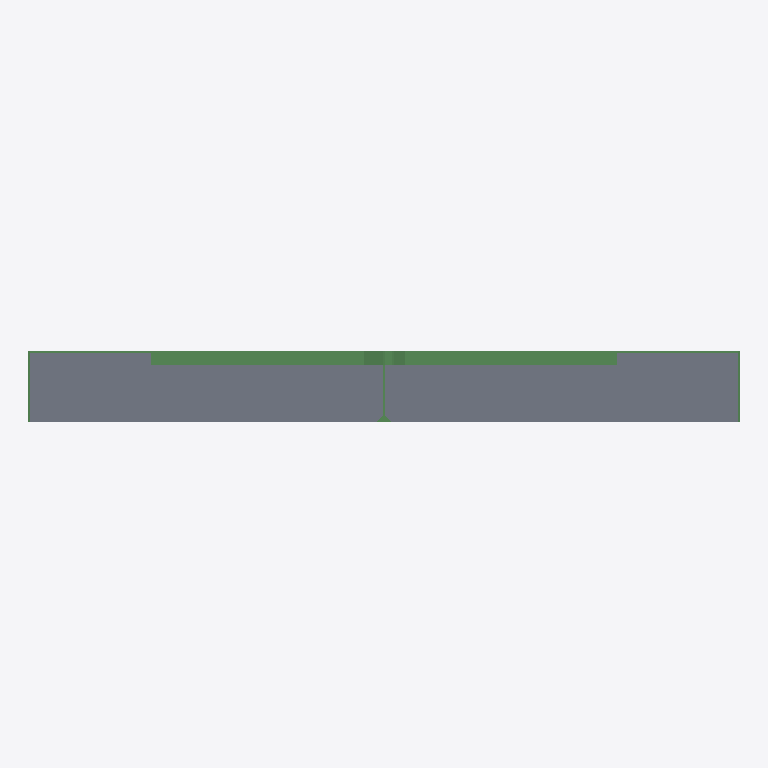
Plan cut of the same IFC building model at storey 'Membran' (level 0.00 m, cut at 1.40 m), seen from above with north up, elements coloured by IFC class (only those large enough to see are counted): 4 beams (green), 2 slabs (grey). Cut surfaces are drawn darker.
Extent 2.0 m × 0.2 m × 2.4 m (x, y, z). Storeys (1): Membran at 0.00 m. Elements (75): 53 IfcPlate, 20 IfcBeam, 2 IfcSlab.

HEADER;
FILE_DESCRIPTION(('ViewDefinition[CoordinationView_V2.0]','ExchangeRequirement[Structural, SurfaceGeometry]','Option [GridExport:Off]','Option [Assemblies:Off]','Option [Bolts:On]','Option [Rebars:On]','Option [PourObjects:On]','Option [Welds:Off]','Option [SurfaceTreatments:Off]','Option [LocationBy:0]','Option [ViewColors:On]','Option [SectionedSpine:Off]','[2 more]'),'2;1');
FILE_NAME('SNACKS_Detalj_Membran.ifc','2026-10-16T10:16:04',('SWECO\\NOULVE'),('Structural Designer'),'IFC Parser','Tekla Structures 2025 Service Pack 7, IFC Export','');
FILE_SCHEMA(('IFC2X3'));
ENDSEC;
DATA;
#36=IFCPROJECT('3hIXHEhwnBPg9iYCRerLS3',#5,'SNACKS Detalj Membran',$,$,$,$,(#11),#35);
#38=IFCSITE('0cHbuZ7tTAAARUvYnq2GoH',#5,'SNACKS Detalj Membran',$,$,#37,$,$,.ELEMENT.,$,$,$,$,$);
#41=IFCBUILDING('2cH2Ye1ODFPROjgJsPA4pC',#5,'Bru',$,$,#40,$,$,.ELEMENT.,$,$,#39);
#43=IFCBUILDINGSTOREY('09Zmb6wqH33AoobR5q1mOS',#5,'Membran',$,$,#42,$,$,.ELEMENT.,0.0);
#131=IFCSLAB('2xebndC1f4Sx8klGOB0zB$',#44,'Vegg','1450X195',$,#130,#127,'IDbba25c67-301a-4473-b22e-bd060b03d2ff',.NOTDEFINED.);
#89=IFCSLAB('3xcXGtuvL1XxnEBp3$Koi3',#44,'Vegg','1450X195',$,#88,#84,'IDfb9a1437-e395-4187-bc4e-2f30ff532b03',.NOTDEFINED.);
#350=IFCBEAM('0fHEDTqkr3HhpdXxOOr6Iv',#44,'Merknad','PL40X5',$,#349,#345,'ID2944e35d-d2ed-4346-bce7-87b618d464b9');
#9178=IFCBEAM('3dIRJ4Gd9D0fxT80vW9d9U',#44,'Membran','PL5X1450',$,#9177,#9174,'IDe749b4c4-4272-4d02-9edd-200e6026725e');
#9765=IFCBEAM('1i_GPb6bDCEwPplWEgroX0',#44,'Merknad','PL200X5',$,#9764,#9761,'ID6cf90665-1a53-4c3b-a673-be03aad72840');
#9662=IFCBEAM('1a6XqYzRDC_v$7DpH6cWe_',#44,'Membran','PL5X1450',$,#9661,#9658,'ID641a1d22-f5b3-4cfb-9fc7-3734469a0a3e');
ENDSEC;
